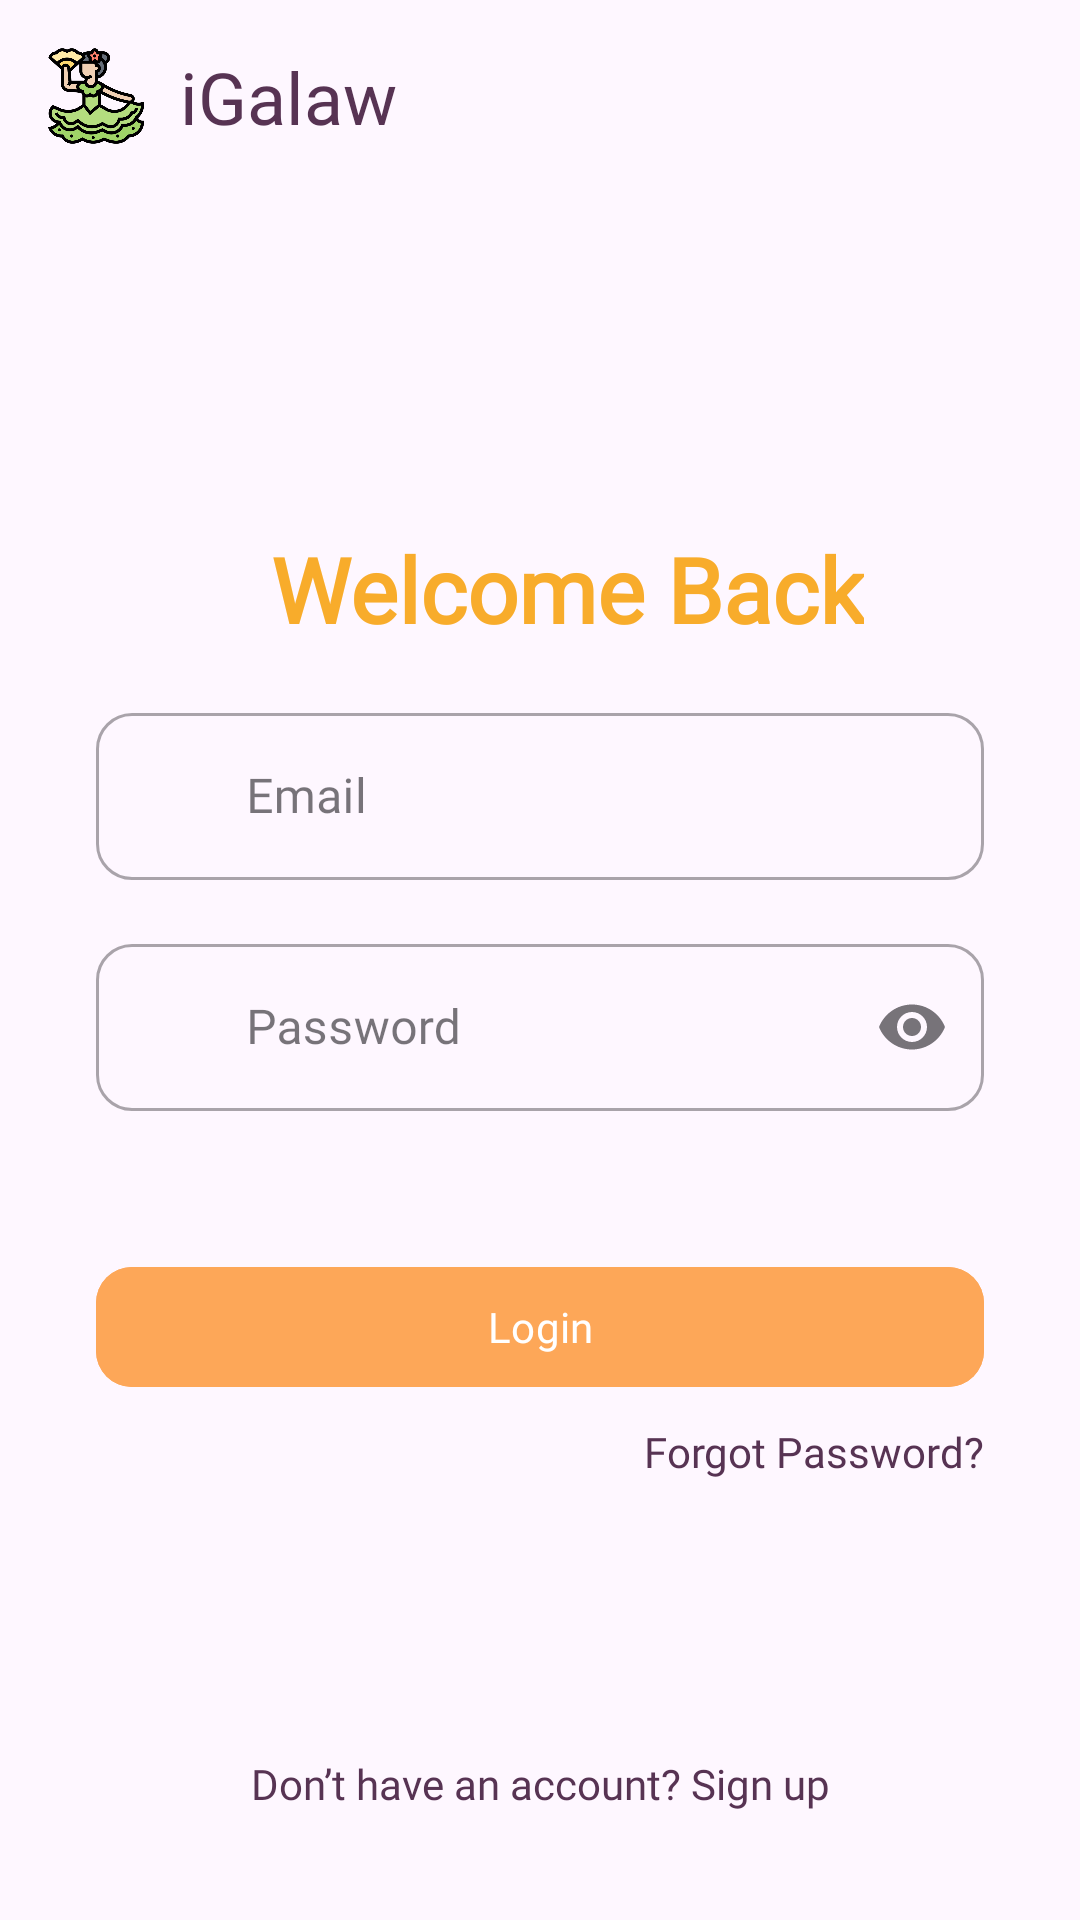

Android layout source for this screen:
<!-- AndroidManifest.xml: application theme Theme.TiniklingApp -->
<!-- res/layout/fragment_sign_in.xml -->
<?xml version="1.0" encoding="utf-8"?>
<androidx.constraintlayout.widget.ConstraintLayout xmlns:android="http://schemas.android.com/apk/res/android"
    xmlns:app="http://schemas.android.com/apk/res-auto"
    xmlns:tools="http://schemas.android.com/tools"
    android:layout_width="match_parent"
    android:layout_height="match_parent">



    

    
    <TextView
        android:id="@+id/title"
        android:layout_width="wrap_content"
        android:layout_height="wrap_content"
        android:layout_marginTop="176dp"
        android:fontFamily="@font/bold"
        android:gravity="center"
        android:text="Welcome Back"
        android:textColor="@color/orange"
        android:textSize="30sp"
        android:textStyle="bold"
        app:layout_constraintEnd_toEndOf="parent"
        app:layout_constraintHorizontal_bias="0.555"
        app:layout_constraintStart_toStartOf="parent"
        app:layout_constraintTop_toTopOf="parent" />

    <com.google.android.material.textfield.TextInputLayout
        android:id="@+id/emailInputLayout"
        android:layout_width="0dp"
        style="@style/Widget.MaterialComponents.TextInputLayout.OutlinedBox"
        android:layout_height="wrap_content"
        android:layout_marginStart="32dp"
        android:layout_marginTop="16dp"
        android:layout_marginEnd="32dp"
        app:boxCornerRadiusBottomEnd="12dp"
        app:boxCornerRadiusBottomStart="12dp"
        app:boxCornerRadiusTopEnd="12dp"
        app:startIconDrawable="@drawable/baseline_email_24"
        app:boxCornerRadiusTopStart="12dp"
        app:layout_constraintEnd_toEndOf="parent"
        app:layout_constraintStart_toStartOf="parent"
        app:layout_constraintTop_toBottomOf="@id/title">

        <com.google.android.material.textfield.TextInputEditText
            android:id="@+id/emailEditText"
            android:layout_width="match_parent"
            android:layout_height="wrap_content"
            android:hint="Email"
            android:paddingStart="50dp"
            android:fontFamily="@font/regular"
            android:inputType="textEmailAddress" />
    </com.google.android.material.textfield.TextInputLayout>

    
    <com.google.android.material.textfield.TextInputLayout
        android:id="@+id/passwordInputLayout"
        android:layout_width="0dp"
        android:layout_height="wrap_content"
        android:layout_marginStart="32dp"
        app:boxCornerRadiusBottomEnd="12dp"
        app:boxCornerRadiusBottomStart="12dp"
        app:boxCornerRadiusTopEnd="12dp"
        app:boxCornerRadiusTopStart="12dp"
        android:layout_marginTop="16dp"
        android:layout_marginEnd="32dp"
        style="@style/Widget.MaterialComponents.TextInputLayout.OutlinedBox"
        app:endIconMode="password_toggle"
        app:layout_constraintEnd_toEndOf="parent"
        app:layout_constraintStart_toStartOf="parent"
        app:startIconDrawable="@drawable/baseline_lock_24"
        app:layout_constraintTop_toBottomOf="@id/emailInputLayout">

        <com.google.android.material.textfield.TextInputEditText
            android:id="@+id/passwordEditText"
            android:layout_width="match_parent"
            android:layout_height="wrap_content"
            android:paddingStart="50dp"
            android:hint="Password"
            android:fontFamily="@font/regular"
            android:inputType="textPassword" />
    </com.google.android.material.textfield.TextInputLayout>

    

    

    <com.google.android.material.button.MaterialButton
        android:id="@+id/loginButton"
        android:layout_width="0dp"
        android:layout_height="wrap_content"
        android:layout_marginStart="32dp"
        android:layout_marginTop="48dp"
        android:layout_marginEnd="32dp"
        android:fontFamily="@font/bold"
        android:backgroundTint="@color/btn_bg"
        android:text="Login"
        android:textColor="@android:color/white"
        app:cornerRadius="12dp"
        app:layout_constraintEnd_toEndOf="parent"
        app:layout_constraintHorizontal_bias="0.0"
        app:layout_constraintStart_toStartOf="parent"
        app:layout_constraintTop_toBottomOf="@id/passwordInputLayout" />

    <TextView
        android:id="@+id/forgotPasswordTextView"
        android:layout_width="wrap_content"
        android:layout_height="wrap_content"
        android:layout_marginTop="8dp"
        android:text="Forgot Password?"
        android:textColor="@color/text_primary"
        android:fontFamily="@font/regular"
        app:layout_constraintEnd_toEndOf="@+id/loginButton"
        app:layout_constraintTop_toBottomOf="@id/loginButton" />

    
    <ImageView
        android:id="@+id/helpIcon"
        android:layout_width="32dp"
        android:layout_height="32dp"
        android:layout_margin="16dp"
        android:src="@drawable/icon_logo"
        app:layout_constraintStart_toStartOf="parent"
        app:layout_constraintTop_toTopOf="parent" />

    <TextView
        android:layout_width="wrap_content"
        android:layout_height="wrap_content"
        android:text="iGalaw"
        android:textColor="@color/text_primary"
        android:layout_marginStart="12dp"
        android:fontFamily="@font/bold"
        android:textSize="24sp"
        app:layout_constraintBottom_toBottomOf="@+id/helpIcon"
        app:layout_constraintStart_toEndOf="@+id/helpIcon"
        app:layout_constraintTop_toTopOf="@+id/helpIcon" />

    <TextView
        android:id="@+id/create_account"
        android:layout_width="wrap_content"
        android:layout_height="wrap_content"
        android:layout_marginBottom="36dp"
        android:fontFamily="@font/regular"
        android:text="Don’t have an account? Sign up"
        android:textColor="@color/text_primary"
        app:layout_constraintBottom_toBottomOf="parent"
        app:layout_constraintEnd_toEndOf="parent"
        app:layout_constraintStart_toStartOf="parent" />
</androidx.constraintlayout.widget.ConstraintLayout>
<!-- resources referenced by this layout -->
<resources>
  <color name="btn_bg">#FDA758</color>
  <color name="orange">#F8AC2B</color>
  <color name="text_primary">#573353</color>
  <!-- drawable icon_logo: png bitmap (drawable, 90919 bytes) -->
  <style name="Theme.TiniklingApp" parent="Base.Theme.TiniklingApp" />
  <style name="Base.Theme.TiniklingApp" parent="Theme.Material3.DayNight.NoActionBar">
          
          
      </style>
</resources>
